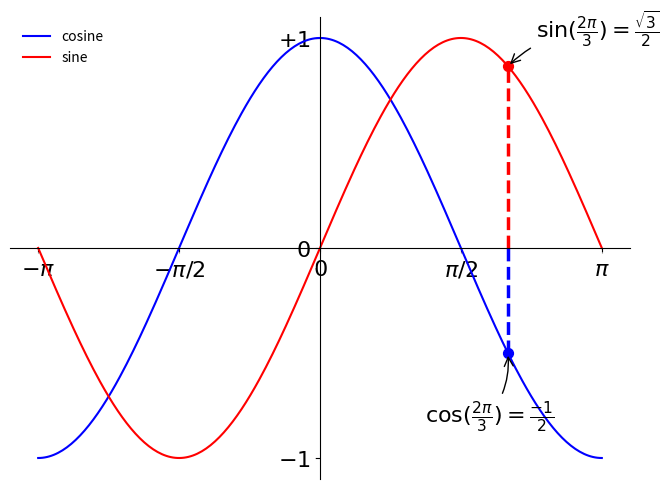

Source code (Python):
import numpy as np
import matplotlib.pyplot as plt

X = np.linspace(-np.pi,np.pi,256,endpoint=True)
C,S = np.cos(X),np.sin(X)

plt.figure(figsize=(8,6),dpi=100)
#plt.subplot(111)

plt.plot(X,C,color="blue",linestyle="-",label="cosine")
plt.plot(X,S,color="red",linestyle="-",label="sine")
plt.legend(loc='upper left',frameon=False)


#plt.xticks(np.linspace(-4,4,9,endpoint=True))
plt.xlim(X.min()*1.1,X.max()*1.1)
plt.ylim(C.min()*1.1,C.max()*1.1)

plt.xticks([-np.pi,-np.pi/2,0,np.pi/2,np.pi],[r'$-\pi$',r'$-\pi/2$',r'$0$'
                                                ,r'$\pi/2$',r'$\pi$'])
plt.yticks([-1,0,1],[r'$-1$',r'$0$',r'$+1$'])

ax = plt.gca()
ax.spines['right'].set_color('none')
ax.spines['top'].set_color('none')
ax.xaxis.set_ticks_position('bottom')
ax.spines['bottom'].set_position(('data',0))
ax.yaxis.set_ticks_position('left')
ax.spines['left'].set_position(('data',0))


t = 2*np.pi/3
plt.plot([t,t],[0,np.cos(t)],color='blue',linewidth=2.5,linestyle="--")
plt.scatter([t,],[np.cos(t),],50,color='blue')
plt.annotate(r'$\sin(\frac{2\pi}{3})=\frac{\sqrt{3}}{2}$',
             xy=(t,np.sin(t)),xycoords='data',xytext=(+20,+20),
             textcoords='offset points',fontsize=16,
             arrowprops=dict(arrowstyle="->",connectionstyle="arc3,rad=.2"))

plt.plot([t,t],[0,np.sin(t)],color='red',linewidth=2.5,linestyle="--")
plt.scatter([t,],[np.sin(t)],50,color='red')
plt.annotate(r'$\cos(\frac{2\pi}{3})=\frac{-1}{2}$',
             xy=(t,np.cos(t)),xycoords='data',xytext=(-60,-50),
             textcoords='offset points',fontsize=16,
             arrowprops=dict(arrowstyle="->",connectionstyle="arc3,rad=.2"))


for label in ax.get_xticklabels() +ax.get_yticklabels():
    label.set_fontsize(16)
    label.set_bbox(dict(facecolor='white',edgecolor='None',alpha=0.5))

plt.show()